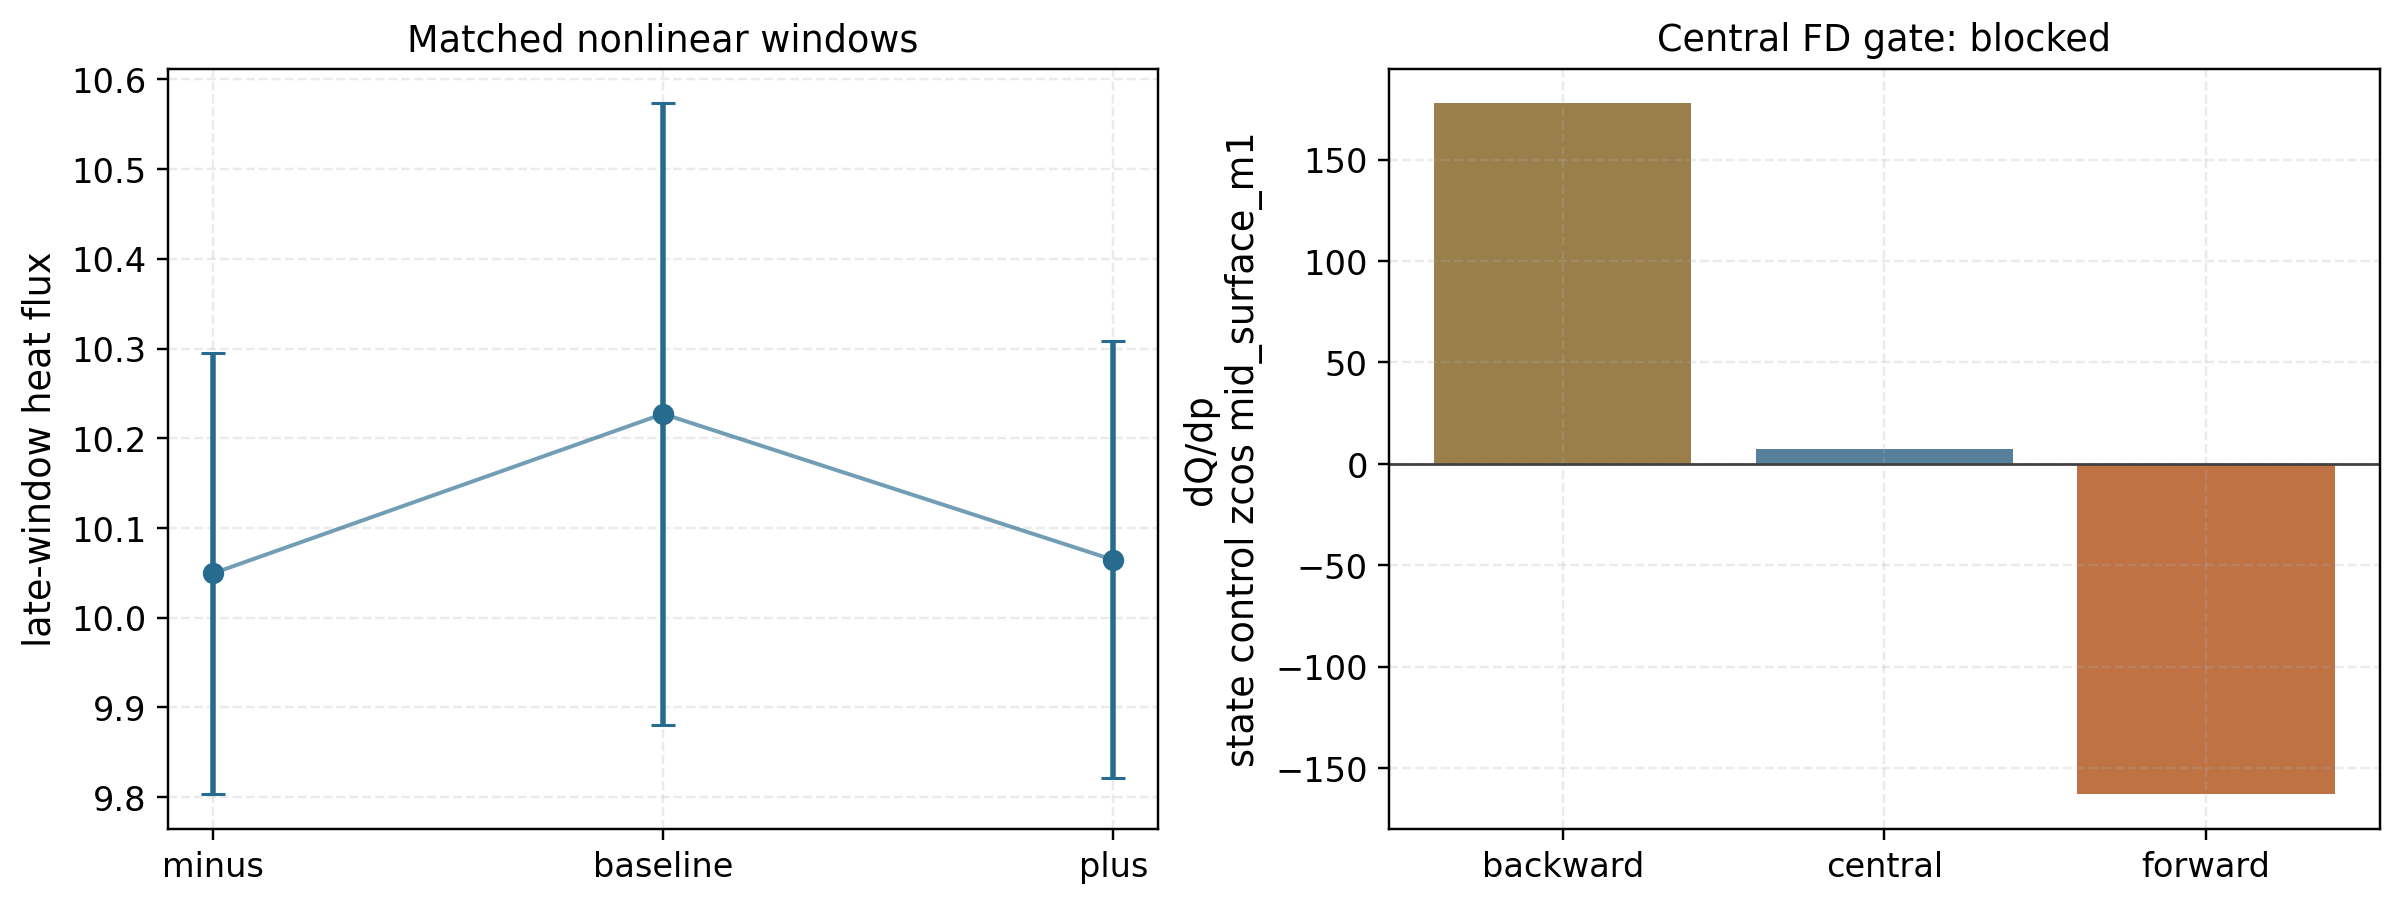

The table this chart was drawn from, first rows:
state, case, path, passed, ensemble_mean, combined_sem, combined_sem_rel, mean_rel_spread, n_reports
minus, qa_lowres_state_control_short_bracket_zc…, docs/_static/qa_lowres_state_control_sho…, True, 10.05, 0.246, 0.02448, 0.07938, 3
baseline, qa_lowres_state_control_short_bracket_zc…, docs/_static/qa_lowres_state_control_sho…, True, 10.23, 0.3463, 0.03386, 0.03559, 3
plus, qa_lowres_state_control_short_bracket_zc…, docs/_static/qa_lowres_state_control_sho…, True, 10.06, 0.2434, 0.02419, 0.05583, 3
